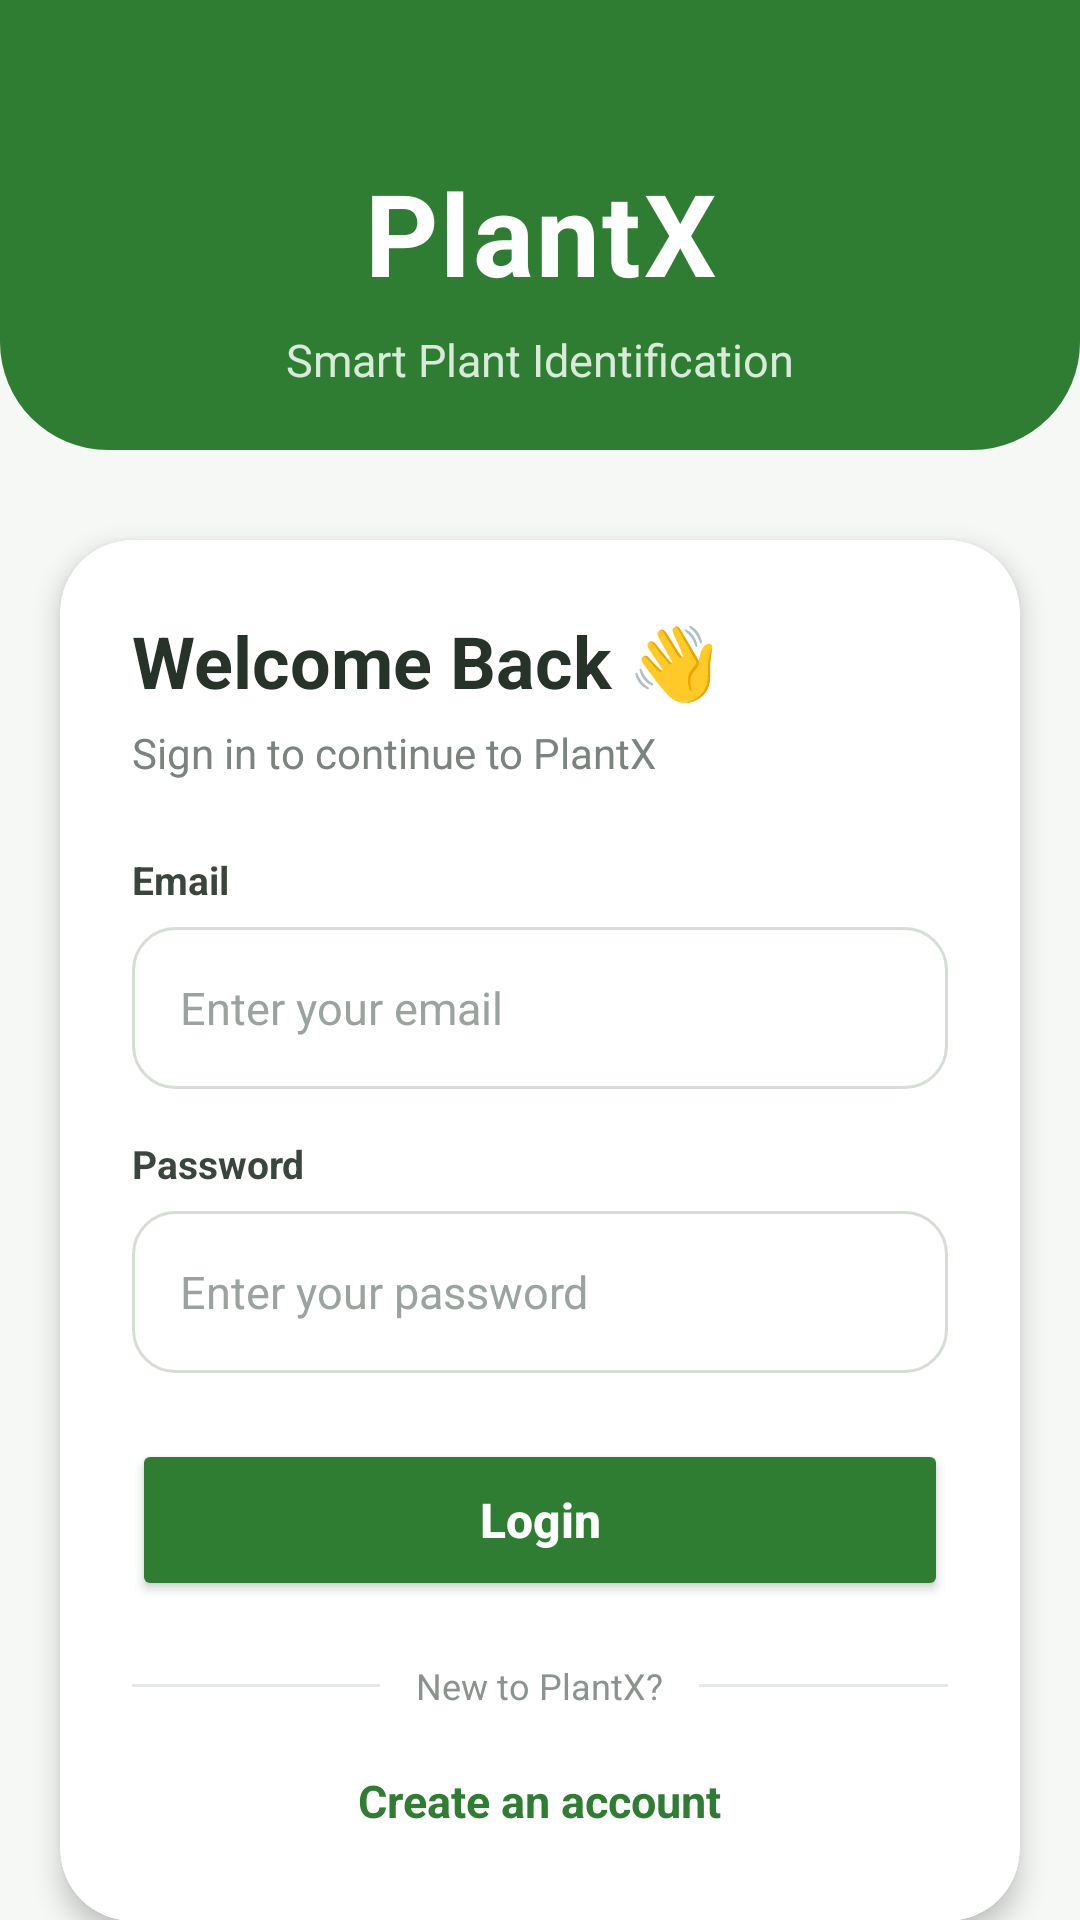

Layout XML and referenced resources for this Android screen:
<!-- AndroidManifest.xml: application theme Theme.PlantX -->
<!-- res/layout/activity_main.xml -->
<?xml version="1.0" encoding="utf-8"?>
<androidx.core.widget.NestedScrollView
    xmlns:android="http://schemas.android.com/apk/res/android"
    xmlns:app="http://schemas.android.com/apk/res-auto"
    xmlns:tools="http://schemas.android.com/tools"
    android:id="@+id/main"
    android:layout_width="match_parent"
    android:layout_height="match_parent"
    android:background="#F5F8F5"
    android:fillViewport="true"
    android:clipToPadding="false"
    android:overScrollMode="never"
    android:windowSoftInputMode="adjustResize"
    tools:context=".MainActivity">

    <androidx.constraintlayout.widget.ConstraintLayout
        android:layout_width="match_parent"
        android:layout_height="wrap_content"
        android:minHeight="600dp">
        
        
        

        <View
            android:id="@+id/topHeader"
            android:layout_width="0dp"
            android:layout_height="150dp"
            android:background="@drawable/bg_login_header"
            app:layout_constraintTop_toTopOf="parent"
            app:layout_constraintStart_toStartOf="parent"
            app:layout_constraintEnd_toEndOf="parent" />

        
        
        

        <TextView
            android:id="@+id/tvPlantX"
            android:layout_width="wrap_content"
            android:layout_height="wrap_content"
            android:layout_marginTop="52dp"
            android:text="PlantX"
            android:textColor="@android:color/white"
            android:textSize="38sp"
            android:textStyle="bold"
            android:letterSpacing="0.02"
            app:layout_constraintTop_toTopOf="parent"
            app:layout_constraintStart_toStartOf="parent"
            app:layout_constraintEnd_toEndOf="parent" />

        <TextView
            android:id="@+id/tvSubtitle"
            android:layout_width="wrap_content"
            android:layout_height="wrap_content"
            android:layout_marginTop="7dp"
            android:text="Smart Plant Identification"
            android:textColor="#D7EBD8"
            android:textSize="15sp"
            app:layout_constraintTop_toBottomOf="@id/tvPlantX"
            app:layout_constraintStart_toStartOf="parent"
            app:layout_constraintEnd_toEndOf="parent" />


        
        
        

        <androidx.cardview.widget.CardView
            android:id="@+id/loginCard"
            android:layout_width="0dp"
            android:layout_height="wrap_content"
            android:layout_marginStart="20dp"
            android:layout_marginTop="30dp"
            android:layout_marginEnd="20dp"
            android:layout_marginBottom="30dp"
            app:cardBackgroundColor="@android:color/white"
            app:cardCornerRadius="24dp"
            app:cardElevation="5dp"
            app:layout_constraintTop_toBottomOf="@id/topHeader"
            app:layout_constraintStart_toStartOf="parent"
            app:layout_constraintEnd_toEndOf="parent"
            app:layout_constraintBottom_toBottomOf="parent">

            <LinearLayout
                android:layout_width="match_parent"
                android:layout_height="wrap_content"
                android:orientation="vertical"
                android:padding="24dp">

                

                <TextView
                    android:layout_width="wrap_content"
                    android:layout_height="wrap_content"
                    android:text="Welcome Back 👋"
                    android:textColor="#263329"
                    android:textSize="24sp"
                    android:textStyle="bold" />

                <TextView
                    android:layout_width="wrap_content"
                    android:layout_height="wrap_content"
                    android:layout_marginTop="5dp"
                    android:text="Sign in to continue to PlantX"
                    android:textColor="#7A837D"
                    android:textSize="14sp" />

                

                <TextView
                    android:layout_width="wrap_content"
                    android:layout_height="wrap_content"
                    android:layout_marginTop="24dp"
                    android:text="Email"
                    android:textColor="#39453D"
                    android:textSize="13sp"
                    android:textStyle="bold" />

                <EditText
                    android:id="@+id/etEmail"
                    android:layout_width="match_parent"
                    android:layout_height="54dp"
                    android:layout_marginTop="7dp"
                    android:background="@drawable/input_background"
                    android:hint="Enter your email"
                    android:inputType="textEmailAddress"
                    android:paddingStart="16dp"
                    android:paddingEnd="16dp"
                    android:singleLine="true"
                    android:textColor="#263329"
                    android:textColorHint="#9AA39D"
                    android:textSize="15sp" />

                

                <TextView
                    android:layout_width="wrap_content"
                    android:layout_height="wrap_content"
                    android:layout_marginTop="16dp"
                    android:text="Password"
                    android:textColor="#39453D"
                    android:textSize="13sp"
                    android:textStyle="bold" />

                <EditText
                    android:id="@+id/etPassword"
                    android:layout_width="match_parent"
                    android:layout_height="54dp"
                    android:layout_marginTop="7dp"
                    android:background="@drawable/input_background"
                    android:hint="Enter your password"
                    android:inputType="textPassword"
                    android:paddingStart="16dp"
                    android:paddingEnd="16dp"
                    android:singleLine="true"
                    android:textColor="#263329"
                    android:textColorHint="#9AA39D"
                    android:textSize="15sp" />

                

                <Button
                    android:id="@+id/btnLogin"
                    android:layout_width="match_parent"
                    android:layout_height="54dp"
                    android:layout_marginTop="22dp"
                    android:backgroundTint="#2E7D32"
                    android:elevation="2dp"
                    android:text="Login"
                    android:textAllCaps="false"
                    android:textColor="@android:color/white"
                    android:textSize="16sp"
                    android:textStyle="bold"
                    app:cornerRadius="15dp" />

                

                <LinearLayout
                    android:layout_width="match_parent"
                    android:layout_height="wrap_content"
                    android:layout_marginTop="20dp"
                    android:gravity="center_vertical"
                    android:orientation="horizontal">

                    <View
                        android:layout_width="0dp"
                        android:layout_height="1dp"
                        android:layout_weight="1"
                        android:background="#E5E9E5" />

                    <TextView
                        android:layout_width="wrap_content"
                        android:layout_height="wrap_content"
                        android:layout_marginStart="12dp"
                        android:layout_marginEnd="12dp"
                        android:text="New to PlantX?"
                        android:textColor="#8A938D"
                        android:textSize="12sp" />

                    <View
                        android:layout_width="0dp"
                        android:layout_height="1dp"
                        android:layout_weight="1"
                        android:background="#E5E9E5" />

                </LinearLayout>

                

                <TextView
                    android:id="@+id/tvCreateAccount"
                    android:layout_width="wrap_content"
                    android:layout_height="wrap_content"
                    android:layout_gravity="center"
                    android:layout_marginTop="14dp"
                    android:clickable="true"
                    android:focusable="true"
                    android:padding="6dp"
                    android:text="Create an account"
                    android:textColor="#2E7D32"
                    android:textSize="15sp"
                    android:textStyle="bold" />

            </LinearLayout>

        </androidx.cardview.widget.CardView>

    </androidx.constraintlayout.widget.ConstraintLayout>

</androidx.core.widget.NestedScrollView>
<!-- resources referenced by this layout -->
<resources>
  <!-- drawable bg_login_header (drawable) -->
  <?xml version="1.0" encoding="utf-8"?>
  <shape xmlns:android="http://schemas.android.com/apk/res/android"
      android:shape="rectangle">
  
      <solid android:color="#2E7D32"/>
  
      <corners
          android:bottomLeftRadius="36dp"
          android:bottomRightRadius="36dp"/>
  
  </shape>
  <!-- drawable input_background (drawable) -->
  <?xml version="1.0" encoding="utf-8"?>
  <shape xmlns:android="http://schemas.android.com/apk/res/android"
      android:shape="rectangle">
  
      <solid android:color="#FFFFFF" />
  
      <stroke
          android:width="1dp"
          android:color="#D5DDD5" />
  
      <corners android:radius="14dp" />
  
      <padding
          android:left="16dp"
          android:top="4dp"
          android:right="16dp"
          android:bottom="4dp" />
  
  </shape>
  <style name="Theme.PlantX" parent="Base.Theme.PlantX" />
  <style name="Base.Theme.PlantX" parent="Theme.Material3.DayNight.NoActionBar">
          
          
      </style>
</resources>
